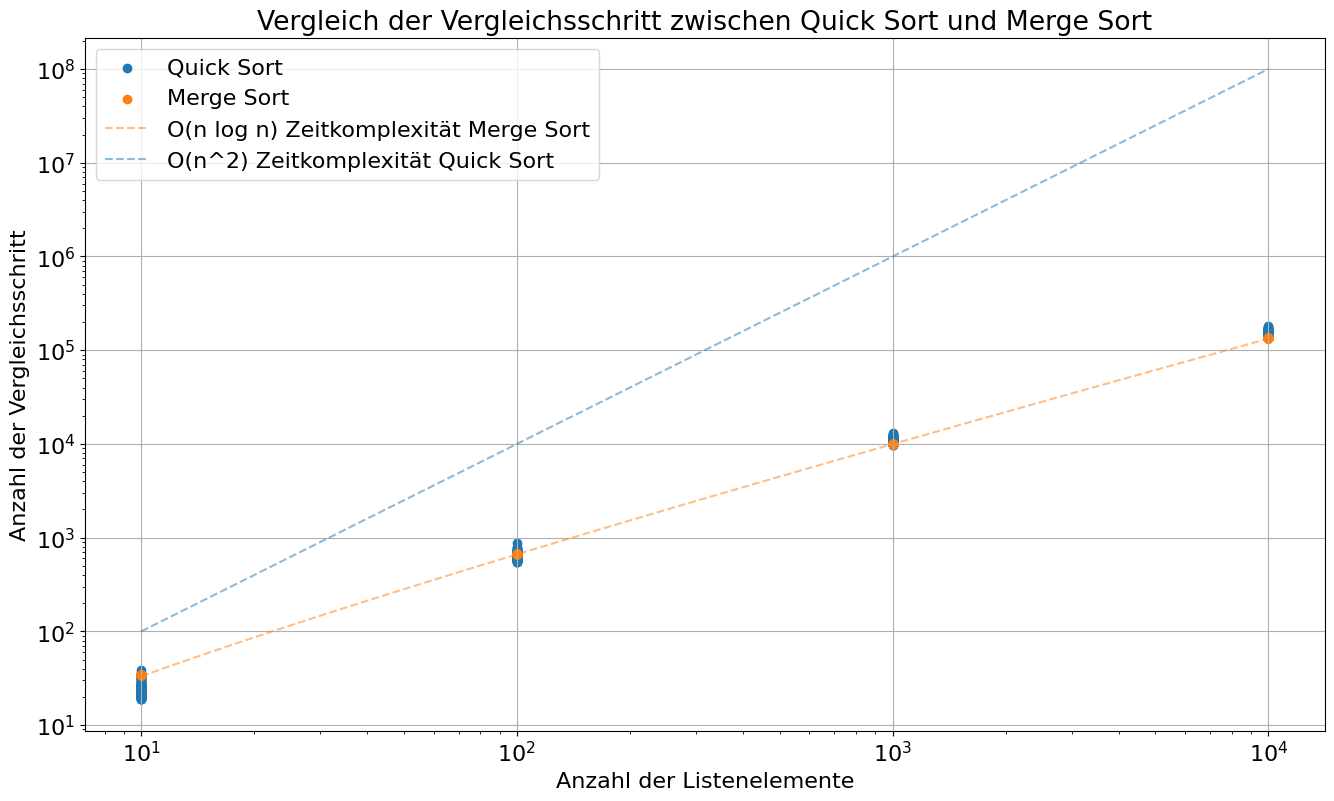

The script that saved this image:
import numpy as np
import random
import matplotlib.pyplot as plt

def create_unique_list(num_elements):
    # Überprüfen, ob die Anzahl der gewünschten Elemente nicht größer ist als der Bereich der möglichen Zahlen
    if num_elements > 10000:
        return "Die Anzahl der Elemente kann nicht größer als 10.000 sein, da keine Duplikate erlaubt sind."
    
    # Generiere eine Liste von eindeutigen zufälligen Zahlen von 1 bis 10000
    result_list = random.sample(range(1, 10001), num_elements)
    return result_list

def quick_sort(arr):
    counter = 0  # Schrittzähler initialisieren
    if len(arr) <= 1:
        return arr, 0  # Keine Schritte nötig, wenn Array 0 oder 1 Element hat
    else:
        pivot = arr[0]
        less = []
        greater = []
        for x in arr[1:]:
            counter += 1  # Jeder Vergleich zählt als ein Schritt
            if x <= pivot:
                less.append(x)
            else:
                greater.append(x)

        sorted_less, less_counter = quick_sort(less)
        sorted_greater, greater_counter = quick_sort(greater)

        # Summiere alle Schritte
        counter += less_counter + greater_counter
        return sorted_less + [pivot] + sorted_greater, counter


def merge_sort(arr):
    counter = 0
    if len(arr) > 1:
        mid = len(arr) // 2
        L = arr[:mid]
        R = arr[mid:]

        L, left_count = merge_sort(L)
        R, right_count = merge_sort(R)

        i = j = k = 0
        while i < len(L) and j < len(R):
            counter += 1  # Jeder Vergleich zählt als ein Schritt
            if L[i] < R[j]:
                arr[k] = L[i]
                i += 1
            else:
                arr[k] = R[j]
                j += 1
            k += 1

        while i < len(L):
            arr[k] = L[i]
            i += 1
            k += 1
            counter += 1

        while j < len(R):
            arr[k] = R[j]
            j += 1
            k += 1
            counter += 1

        counter += left_count + right_count
        return arr, counter
    return arr, counter


if __name__ == "__main__":
    
    list_sizes = [10, 100, 1000, 10000]
    quick_steps = []
    merge_steps = []
    sizes = []
    
    for size in list_sizes:
        for i in range(0,100): # jeweils 10 zufällige Listen pro Elementanzahl
            random_list = create_unique_list(size)
            _, quick_step_count = quick_sort(random_list.copy())
            _, merge_step_count = merge_sort(random_list.copy())
            
            quick_steps.append(quick_step_count)
            merge_steps.append(merge_step_count)
            sizes.append(size)
        
    
    # Werte für die Darstellung der Komplexitätskurven
    n_values = np.linspace(10, 10000, num=9000)
    n_log_n = n_values * np.log2(n_values)  # O(n log n) Komplexität
    n_squared = n_values**2  # O(n^2) Komplexität


    # Erstellen des Plots
    plt.rcParams.update({'font.family':'Comic Sans MS'})
    plt.rcParams.update({'font.size':'16'})
    plt.figure(figsize=(16, 9))
    plt.scatter(sizes, quick_steps, alpha=1, label='Quick Sort')
    plt.scatter(sizes, merge_steps, alpha=1, label='Merge Sort')
    plt.plot(n_values, n_log_n, '--', color = '#FF7F0E', alpha=0.5, label='O(n log n) Zeitkomplexität Merge Sort')
    plt.plot(n_values, n_squared, '--', color = '#1F77B4', alpha=0.5, label='O(n^2) Zeitkomplexität Quick Sort')
    plt.xscale('log')
    plt.yscale('log')
    plt.xlabel('Anzahl der Listenelemente')
    plt.ylabel('Anzahl der Vergleichsschritt')
    plt.title('Vergleich der Vergleichsschritt zwischen Quick Sort und Merge Sort')
    plt.legend()
    plt.grid(True)
    plt.show()



